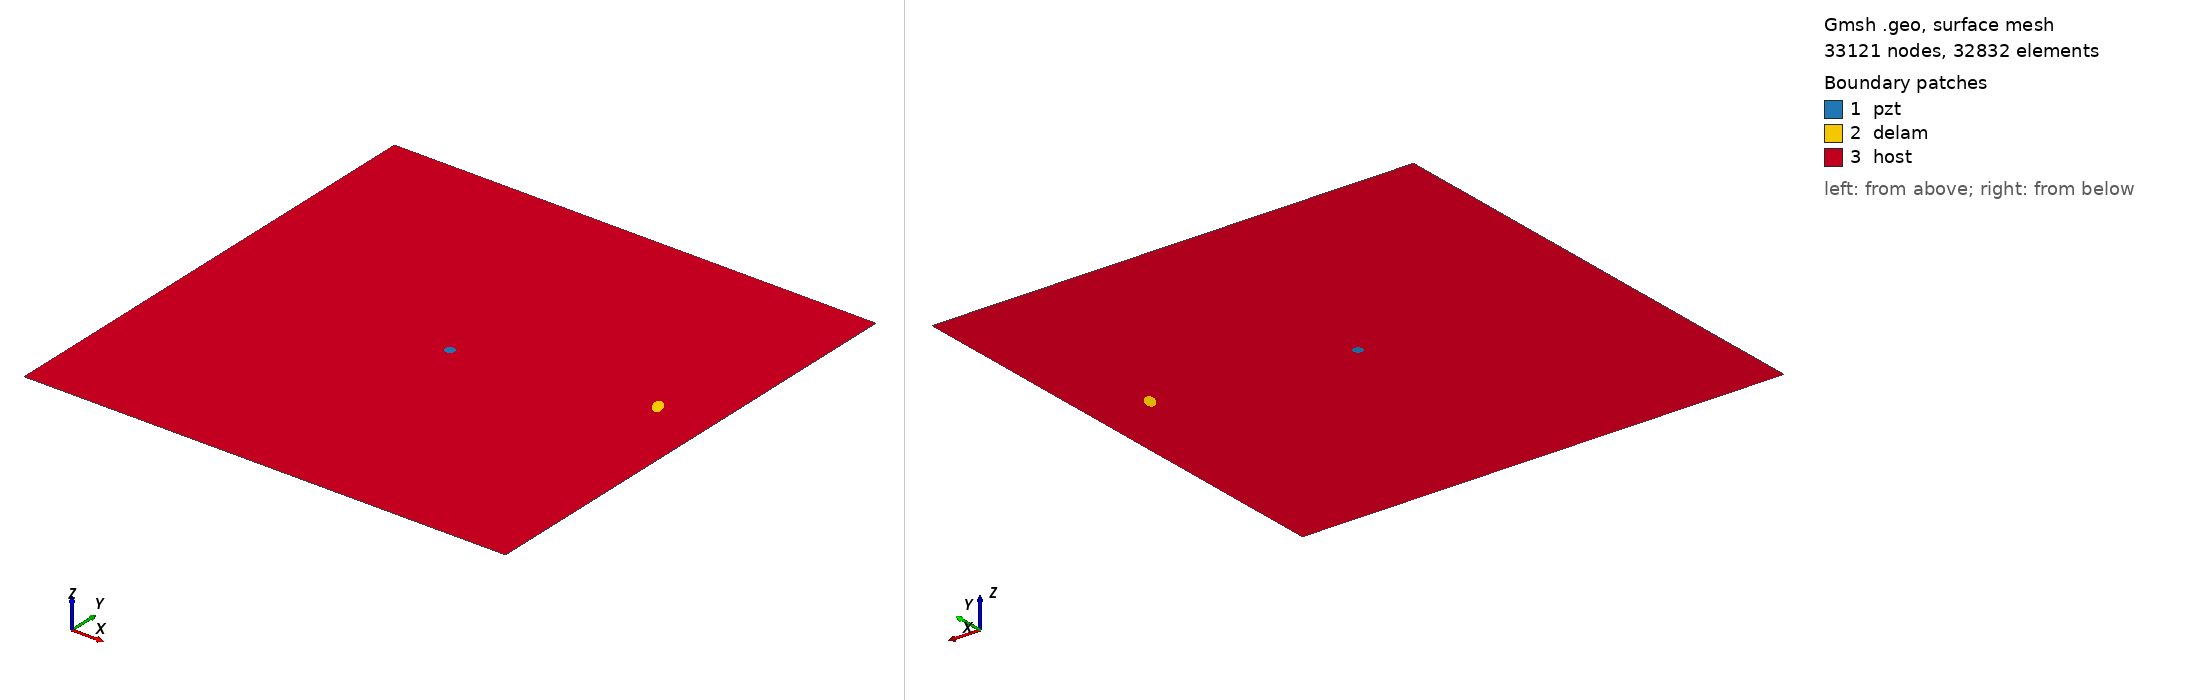

Gmsh geometry script, surface-meshed: 33121 nodes, 32832 surface elements. Boundary patches (legend numbers): 1 pzt, 2 delam, 3 host. Left view from above one corner, right view from below the opposite corner. Legend entries are the model's physical surfaces. The drawing asked Gmsh for element sizes between 1% and 20% of the model's largest extent; the script's own settings can give other sizes.

=== m2_62_delam1_position_no_59_a_10mm_b_5mm_angle_120.geo (drawn) ===
SetFactory("OpenCASCADE");
L=0.500000; 
W=0.500000; 
a=0.010000; 
b=0.005000; 
x=0.444444; 
y=0.277778; 
alpha=0.666667 *Pi; 
r=0.005000; 
xpzt=0.250000; 
ypzt=0.250000; 
//+
Point(1) = {0, 0, 0, 1.0};
//+
Point(2) = {L, 0, 0, 1.0};
//+
Point(3) = {L, W, 0, 1.0};
//+
Point(4) = {0, W, 0, 1.0};
//+
Line(1) = {1, 2};
//+
Line(2) = {2, 3};
//+
Line(3) = {3, 4};
//+
Line(4) = {4, 1};
//+
Circle(5) = {xpzt, ypzt, -0, r, 0, 2*Pi};
//+
Ellipse(6) = {x, y, -0, a, b, 0, 2*Pi};
//+
Rotate {{0, 0, 1}, {x, y, 0}, alpha} {
  Curve{6}; 
}
//+
Curve Loop(1) = {4, 1, 2, 3};
//+
Curve Loop(2) = {6};
//+
Curve Loop(3) = {5};
//+
Curve Loop(4) = {6};
//+
Curve Loop(5) = {5};
//+
Plane Surface(1) = {5};
//+
Plane Surface(2) = {4};
//+
Plane Surface(3) = {1, 2, 3};
//+
Point(9) = {xpzt, ypzt, 0, 1.0};
//+
Point{9} In Surface {1};// mesh node at centre of pzt
//+
Physical Surface("pzt") = {1};
//+
Physical Surface("delam") = {2};
//+
Physical Surface("host") = {3};

Mesh.Algorithm = 6; // Frontal
Mesh.CharacteristicLengthFactor = 0.070000;
Mesh.CharacteristicLengthMin = 0.001000;
Mesh.CharacteristicLengthMax = 0.200000;
Mesh.RecombineAll = 1; // Apply recombination algorithm
Mesh.SubdivisionAlgorithm = 1; // 1: all quadrangles
Mesh.Smoothing = 1;
